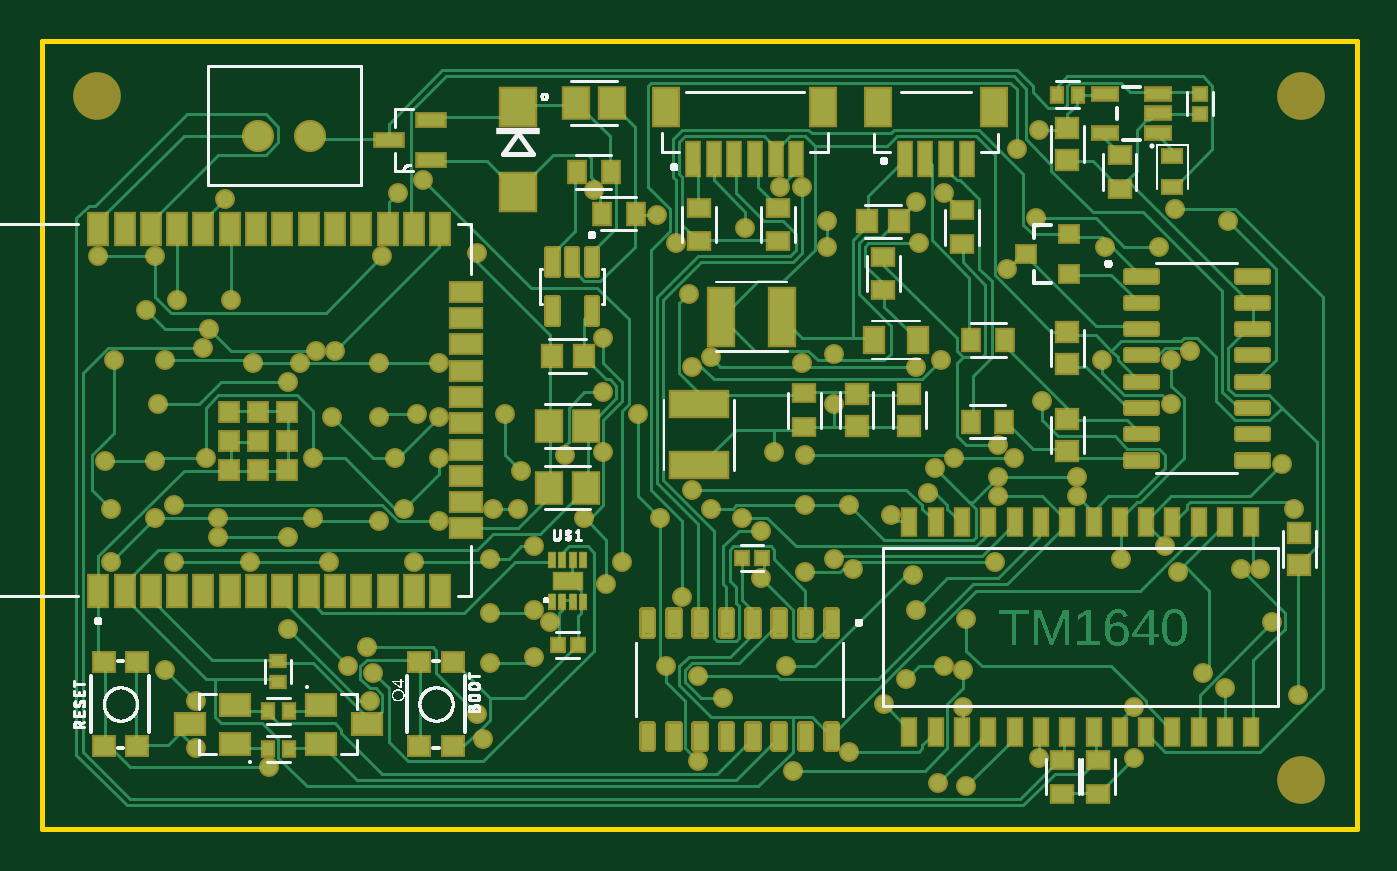
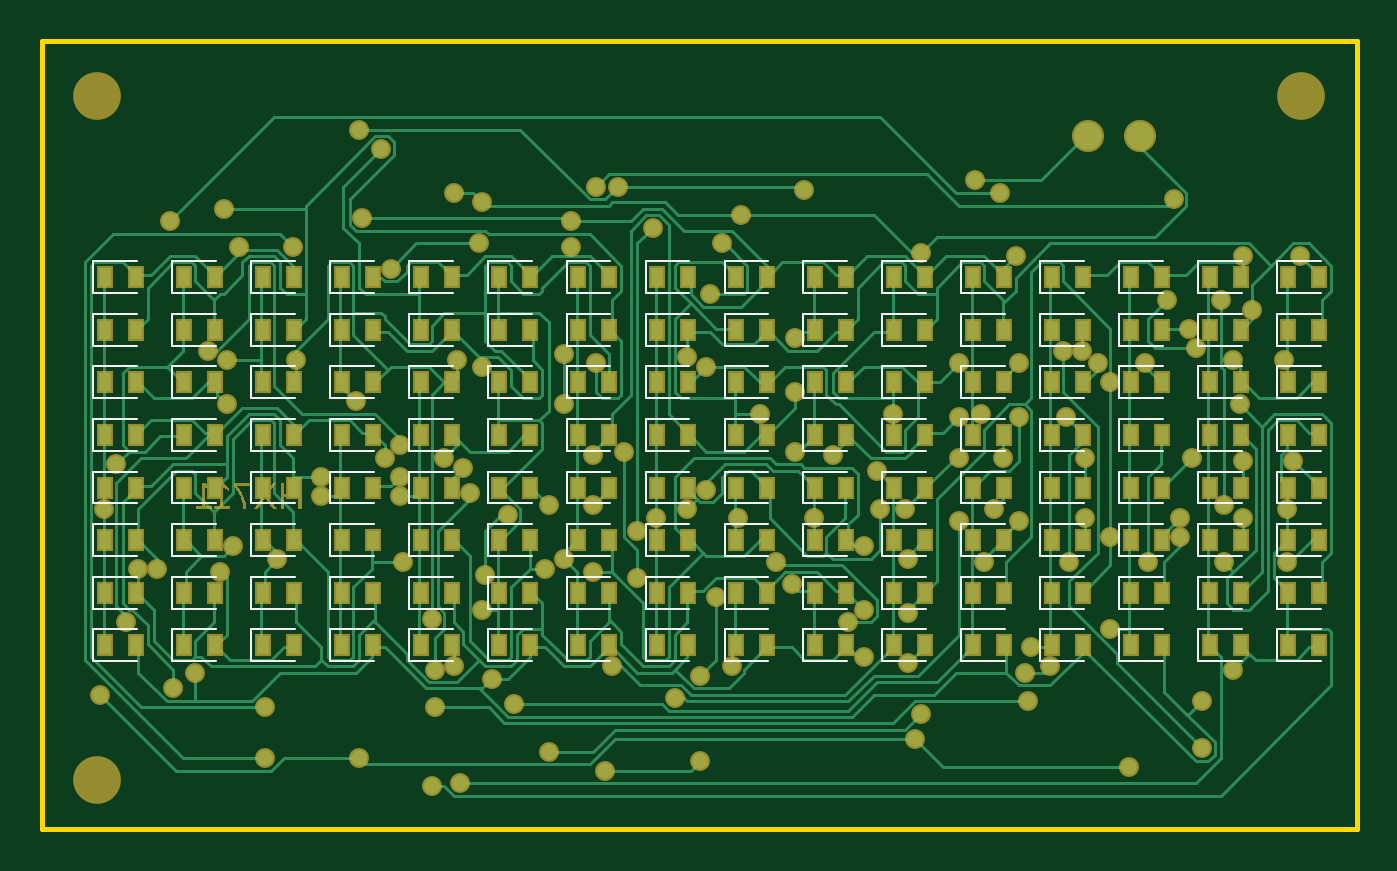
Circuit board: 9 layer files. Board 63.5 x 38.1 mm.
- bottom_copper: copper_bottom.gbr (48520 bytes)
- top_copper: copper_top.gbr (61314 bytes)
- outline: profile.gbr (271 bytes)
- bottom_silk: silkscreen_bottom.gbr (12155 bytes)
- top_silk: silkscreen_top.gbr (52568 bytes)
- bottom_mask: soldermask_bottom.gbr (10103 bytes)
- top_mask: soldermask_top.gbr (15637 bytes)
- paste: solderpaste_bottom.gbr (5097 bytes)
- paste: solderpaste_top.gbr (17919 bytes)

=== bottom_copper: copper_bottom.gbr (48520 bytes, source omitted) ===
=== top_copper: copper_top.gbr (61314 bytes, source omitted) ===
=== outline: profile.gbr ===
G04 EAGLE Gerber RS-274X export*
G75*
%MOMM*%
%FSLAX34Y34*%
%LPD*%
%IN*%
%IPPOS*%
%AMOC8*
5,1,8,0,0,1.08239X$1,22.5*%
G01*
G04 Define Apertures*
%ADD10C,0.254000*%
D10*
X457200Y127000D02*
X1092200Y127000D01*
X1092200Y507900D01*
X457200Y507900D01*
X457200Y127000D01*
M02*

=== bottom_silk: silkscreen_bottom.gbr (12155 bytes, source omitted) ===
=== top_silk: silkscreen_top.gbr (52568 bytes, source omitted) ===
=== bottom_mask: soldermask_bottom.gbr (10103 bytes, source omitted) ===
=== top_mask: soldermask_top.gbr (15637 bytes, source omitted) ===
=== paste: solderpaste_bottom.gbr ===
G04 EAGLE Gerber RS-274X export*
G75*
%MOMM*%
%FSLAX34Y34*%
%LPD*%
%INSolderpaste Bottom*%
%IPPOS*%
%AMOC8*
5,1,8,0,0,1.08239X$1,22.5*%
G01*
G04 Define Apertures*
%ADD10R,0.611800X0.911800*%
D10*
X947300Y393700D03*
X932300Y393700D03*
X566300Y266700D03*
X551300Y266700D03*
X528200Y266700D03*
X513200Y266700D03*
X490100Y266700D03*
X475100Y266700D03*
X1061600Y241300D03*
X1046600Y241300D03*
X1023500Y241300D03*
X1008500Y241300D03*
X985400Y241300D03*
X970400Y241300D03*
X947300Y241300D03*
X932300Y241300D03*
X909200Y241300D03*
X894200Y241300D03*
X871100Y241300D03*
X856100Y241300D03*
X833000Y241300D03*
X818000Y241300D03*
X909200Y393700D03*
X894200Y393700D03*
X794900Y241300D03*
X779900Y241300D03*
X756800Y241300D03*
X741800Y241300D03*
X718700Y241300D03*
X703700Y241300D03*
X680600Y241300D03*
X665600Y241300D03*
X642500Y241300D03*
X627500Y241300D03*
X604400Y241300D03*
X589400Y241300D03*
X566300Y241300D03*
X551300Y241300D03*
X528200Y241300D03*
X513200Y241300D03*
X490100Y241300D03*
X475100Y241300D03*
X1061600Y215900D03*
X1046600Y215900D03*
X871100Y393700D03*
X856100Y393700D03*
X1023500Y215900D03*
X1008500Y215900D03*
X985400Y215900D03*
X970400Y215900D03*
X947300Y215900D03*
X932300Y215900D03*
X909200Y215900D03*
X894200Y215900D03*
X871100Y215900D03*
X856100Y215900D03*
X833000Y215900D03*
X818000Y215900D03*
X794900Y215900D03*
X779900Y215900D03*
X756800Y215900D03*
X741800Y215900D03*
X718700Y215900D03*
X703700Y215900D03*
X680600Y215900D03*
X665600Y215900D03*
X833000Y393700D03*
X818000Y393700D03*
X642500Y215900D03*
X627500Y215900D03*
X604400Y215900D03*
X589400Y215900D03*
X566300Y215900D03*
X551300Y215900D03*
X528200Y215900D03*
X513200Y215900D03*
X490100Y215900D03*
X475100Y215900D03*
X794900Y393700D03*
X779900Y393700D03*
X756800Y393700D03*
X741800Y393700D03*
X718700Y393700D03*
X703700Y393700D03*
X680600Y393700D03*
X665600Y393700D03*
X642500Y393700D03*
X627500Y393700D03*
X604400Y393700D03*
X589400Y393700D03*
X566300Y393700D03*
X551300Y393700D03*
X528200Y393700D03*
X513200Y393700D03*
X490100Y393700D03*
X475100Y393700D03*
X1061600Y368300D03*
X1046600Y368300D03*
X1023500Y368300D03*
X1008500Y368300D03*
X985400Y368300D03*
X970400Y368300D03*
X947300Y368300D03*
X932300Y368300D03*
X909200Y368300D03*
X894200Y368300D03*
X871100Y368300D03*
X856100Y368300D03*
X833000Y368300D03*
X818000Y368300D03*
X1061600Y393700D03*
X1046600Y393700D03*
X794900Y368300D03*
X779900Y368300D03*
X756800Y368300D03*
X741800Y368300D03*
X718700Y368300D03*
X703700Y368300D03*
X680600Y368300D03*
X665600Y368300D03*
X642500Y368300D03*
X627500Y368300D03*
X604400Y368300D03*
X589400Y368300D03*
X566300Y368300D03*
X551300Y368300D03*
X528200Y368300D03*
X513200Y368300D03*
X490100Y368300D03*
X475100Y368300D03*
X1061600Y342900D03*
X1046600Y342900D03*
X1023500Y342900D03*
X1008500Y342900D03*
X985400Y342900D03*
X970400Y342900D03*
X947300Y342900D03*
X932300Y342900D03*
X909200Y342900D03*
X894200Y342900D03*
X871100Y342900D03*
X856100Y342900D03*
X833000Y342900D03*
X818000Y342900D03*
X794900Y342900D03*
X779900Y342900D03*
X756800Y342900D03*
X741800Y342900D03*
X718700Y342900D03*
X703700Y342900D03*
X680600Y342900D03*
X665600Y342900D03*
X642500Y342900D03*
X627500Y342900D03*
X604400Y342900D03*
X589400Y342900D03*
X566300Y342900D03*
X551300Y342900D03*
X528200Y342900D03*
X513200Y342900D03*
X490100Y342900D03*
X475100Y342900D03*
X1061600Y317500D03*
X1046600Y317500D03*
X1023500Y317500D03*
X1008500Y317500D03*
X985400Y317500D03*
X970400Y317500D03*
X947300Y317500D03*
X932300Y317500D03*
X909200Y317500D03*
X894200Y317500D03*
X871100Y317500D03*
X856100Y317500D03*
X833000Y317500D03*
X818000Y317500D03*
X794900Y317500D03*
X779900Y317500D03*
X756800Y317500D03*
X741800Y317500D03*
X718700Y317500D03*
X703700Y317500D03*
X680600Y317500D03*
X665600Y317500D03*
X642500Y317500D03*
X627500Y317500D03*
X604400Y317500D03*
X589400Y317500D03*
X566300Y317500D03*
X551300Y317500D03*
X528200Y317500D03*
X513200Y317500D03*
X490100Y317500D03*
X475100Y317500D03*
X1061600Y292100D03*
X1046600Y292100D03*
X1023500Y292100D03*
X1008500Y292100D03*
X985400Y292100D03*
X970400Y292100D03*
X947300Y292100D03*
X932300Y292100D03*
X909200Y292100D03*
X894200Y292100D03*
X871100Y292100D03*
X856100Y292100D03*
X833000Y292100D03*
X818000Y292100D03*
X794900Y292100D03*
X779900Y292100D03*
X756800Y292100D03*
X741800Y292100D03*
X1023500Y393700D03*
X1008500Y393700D03*
X718700Y292100D03*
X703700Y292100D03*
X680600Y292100D03*
X665600Y292100D03*
X642500Y292100D03*
X627500Y292100D03*
X604400Y292100D03*
X589400Y292100D03*
X566300Y292100D03*
X551300Y292100D03*
X528200Y292100D03*
X513200Y292100D03*
X490100Y292100D03*
X475100Y292100D03*
X1061600Y266700D03*
X1046600Y266700D03*
X1023500Y266700D03*
X1008500Y266700D03*
X985400Y266700D03*
X970400Y266700D03*
X985400Y393700D03*
X970400Y393700D03*
X947300Y266700D03*
X932300Y266700D03*
X909200Y266700D03*
X894200Y266700D03*
X871100Y266700D03*
X856100Y266700D03*
X833000Y266700D03*
X818000Y266700D03*
X794900Y266700D03*
X779900Y266700D03*
X756800Y266700D03*
X741800Y266700D03*
X718700Y266700D03*
X703700Y266700D03*
X680600Y266700D03*
X665600Y266700D03*
X642500Y266700D03*
X627500Y266700D03*
X604400Y266700D03*
X589400Y266700D03*
M02*

=== paste: solderpaste_top.gbr (17919 bytes, source omitted) ===
